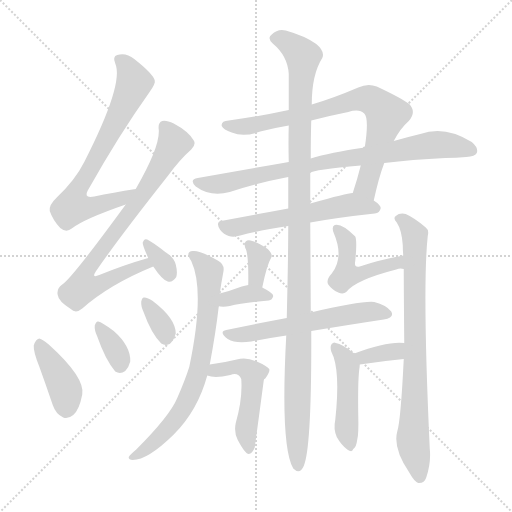
t = 0.00 s
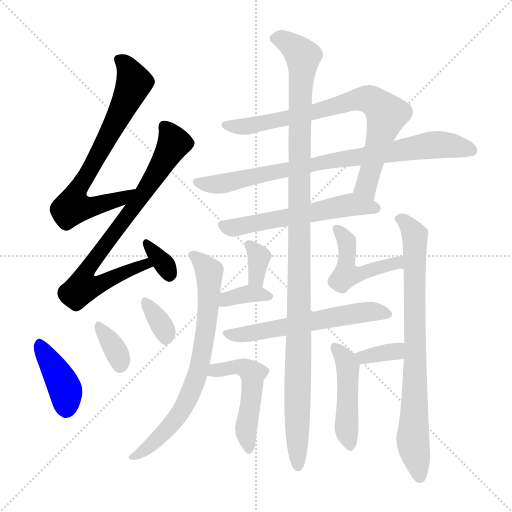
t = 2.70 s
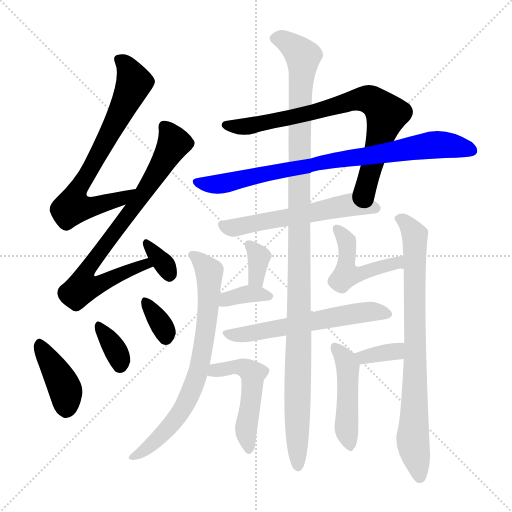
t = 5.40 s
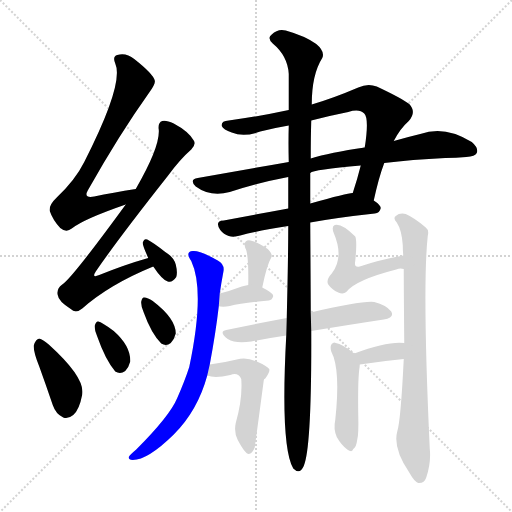
t = 8.10 s
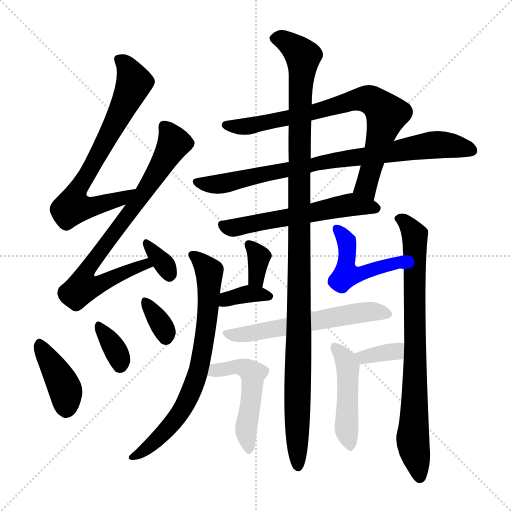
t = 10.80 s
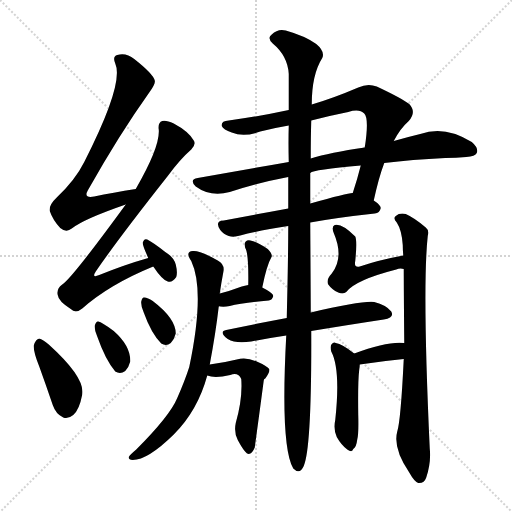
t = 13.50 s

The animated SVG that drew these frames (rendered in a browser with its animation timeline set to each time). Animation: 19 CSS @keyframes rules; one cycle of 13.50 s.

<svg version="1.1" viewBox="0 0 1024 1024" xmlns="http://www.w3.org/2000/svg">
  <g stroke="lightgray" stroke-dasharray="1,1" stroke-width="1" transform="scale(4, 4)">
    <line x1="0" y1="0" x2="256" y2="256"></line>
    <line x1="256" y1="0" x2="0" y2="256"></line>
    <line x1="128" y1="0" x2="128" y2="256"></line>
    <line x1="0" y1="128" x2="256" y2="128"></line>
  </g>
<g transform="scale(1, -1) translate(0, -900)">
   <style type="text/css">
    @keyframes keyframes0 {
      from {
       stroke: blue;
       stroke-dashoffset: 717;
       stroke-width: 128;
       }
       70% {
       animation-timing-function: step-end;
       stroke: blue;
       stroke-dashoffset: 0;
       stroke-width: 128;
       }
       to {
       stroke: black;
       stroke-width: 1024;
       }
       }
       #make-me-a-hanzi-animation-0 {
         animation: keyframes0 0.833496s both;
         animation-delay: 0.000000s;
         animation-timing-function: linear;
       }
    @keyframes keyframes1 {
      from {
       stroke: blue;
       stroke-dashoffset: 769;
       stroke-width: 128;
       }
       71% {
       animation-timing-function: step-end;
       stroke: blue;
       stroke-dashoffset: 0;
       stroke-width: 128;
       }
       to {
       stroke: black;
       stroke-width: 1024;
       }
       }
       #make-me-a-hanzi-animation-1 {
         animation: keyframes1 0.875814s both;
         animation-delay: 0.833496s;
         animation-timing-function: linear;
       }
    @keyframes keyframes2 {
      from {
       stroke: blue;
       stroke-dashoffset: 332;
       stroke-width: 128;
       }
       52% {
       animation-timing-function: step-end;
       stroke: blue;
       stroke-dashoffset: 0;
       stroke-width: 128;
       }
       to {
       stroke: black;
       stroke-width: 1024;
       }
       }
       #make-me-a-hanzi-animation-2 {
         animation: keyframes2 0.520182s both;
         animation-delay: 1.709310s;
         animation-timing-function: linear;
       }
    @keyframes keyframes3 {
      from {
       stroke: blue;
       stroke-dashoffset: 401;
       stroke-width: 128;
       }
       57% {
       animation-timing-function: step-end;
       stroke: blue;
       stroke-dashoffset: 0;
       stroke-width: 128;
       }
       to {
       stroke: black;
       stroke-width: 1024;
       }
       }
       #make-me-a-hanzi-animation-3 {
         animation: keyframes3 0.576335s both;
         animation-delay: 2.229492s;
         animation-timing-function: linear;
       }
    @keyframes keyframes4 {
      from {
       stroke: blue;
       stroke-dashoffset: 346;
       stroke-width: 128;
       }
       53% {
       animation-timing-function: step-end;
       stroke: blue;
       stroke-dashoffset: 0;
       stroke-width: 128;
       }
       to {
       stroke: black;
       stroke-width: 1024;
       }
       }
       #make-me-a-hanzi-animation-4 {
         animation: keyframes4 0.531576s both;
         animation-delay: 2.805827s;
         animation-timing-function: linear;
       }
    @keyframes keyframes5 {
      from {
       stroke: blue;
       stroke-dashoffset: 339;
       stroke-width: 128;
       }
       52% {
       animation-timing-function: step-end;
       stroke: blue;
       stroke-dashoffset: 0;
       stroke-width: 128;
       }
       to {
       stroke: black;
       stroke-width: 1024;
       }
       }
       #make-me-a-hanzi-animation-5 {
         animation: keyframes5 0.525879s both;
         animation-delay: 3.337402s;
         animation-timing-function: linear;
       }
    @keyframes keyframes6 {
      from {
       stroke: blue;
       stroke-dashoffset: 765;
       stroke-width: 128;
       }
       71% {
       animation-timing-function: step-end;
       stroke: blue;
       stroke-dashoffset: 0;
       stroke-width: 128;
       }
       to {
       stroke: black;
       stroke-width: 1024;
       }
       }
       #make-me-a-hanzi-animation-6 {
         animation: keyframes6 0.872559s both;
         animation-delay: 3.863281s;
         animation-timing-function: linear;
       }
    @keyframes keyframes7 {
      from {
       stroke: blue;
       stroke-dashoffset: 815;
       stroke-width: 128;
       }
       73% {
       animation-timing-function: step-end;
       stroke: blue;
       stroke-dashoffset: 0;
       stroke-width: 128;
       }
       to {
       stroke: black;
       stroke-width: 1024;
       }
       }
       #make-me-a-hanzi-animation-7 {
         animation: keyframes7 0.913249s both;
         animation-delay: 4.735840s;
         animation-timing-function: linear;
       }
    @keyframes keyframes8 {
      from {
       stroke: blue;
       stroke-dashoffset: 569;
       stroke-width: 128;
       }
       65% {
       animation-timing-function: step-end;
       stroke: blue;
       stroke-dashoffset: 0;
       stroke-width: 128;
       }
       to {
       stroke: black;
       stroke-width: 1024;
       }
       }
       #make-me-a-hanzi-animation-8 {
         animation: keyframes8 0.713053s both;
         animation-delay: 5.649089s;
         animation-timing-function: linear;
       }
    @keyframes keyframes9 {
      from {
       stroke: blue;
       stroke-dashoffset: 1143;
       stroke-width: 128;
       }
       79% {
       animation-timing-function: step-end;
       stroke: blue;
       stroke-dashoffset: 0;
       stroke-width: 128;
       }
       to {
       stroke: black;
       stroke-width: 1024;
       }
       }
       #make-me-a-hanzi-animation-9 {
         animation: keyframes9 1.180176s both;
         animation-delay: 6.362142s;
         animation-timing-function: linear;
       }
    @keyframes keyframes10 {
      from {
       stroke: blue;
       stroke-dashoffset: 725;
       stroke-width: 128;
       }
       70% {
       animation-timing-function: step-end;
       stroke: blue;
       stroke-dashoffset: 0;
       stroke-width: 128;
       }
       to {
       stroke: black;
       stroke-width: 1024;
       }
       }
       #make-me-a-hanzi-animation-10 {
         animation: keyframes10 0.840007s both;
         animation-delay: 7.542318s;
         animation-timing-function: linear;
       }
    @keyframes keyframes11 {
      from {
       stroke: blue;
       stroke-dashoffset: 786;
       stroke-width: 128;
       }
       72% {
       animation-timing-function: step-end;
       stroke: blue;
       stroke-dashoffset: 0;
       stroke-width: 128;
       }
       to {
       stroke: black;
       stroke-width: 1024;
       }
       }
       #make-me-a-hanzi-animation-11 {
         animation: keyframes11 0.889648s both;
         animation-delay: 8.382324s;
         animation-timing-function: linear;
       }
    @keyframes keyframes12 {
      from {
       stroke: blue;
       stroke-dashoffset: 341;
       stroke-width: 128;
       }
       53% {
       animation-timing-function: step-end;
       stroke: blue;
       stroke-dashoffset: 0;
       stroke-width: 128;
       }
       to {
       stroke: black;
       stroke-width: 1024;
       }
       }
       #make-me-a-hanzi-animation-12 {
         animation: keyframes12 0.527507s both;
         animation-delay: 9.271973s;
         animation-timing-function: linear;
       }
    @keyframes keyframes13 {
      from {
       stroke: blue;
       stroke-dashoffset: 359;
       stroke-width: 128;
       }
       54% {
       animation-timing-function: step-end;
       stroke: blue;
       stroke-dashoffset: 0;
       stroke-width: 128;
       }
       to {
       stroke: black;
       stroke-width: 1024;
       }
       }
       #make-me-a-hanzi-animation-13 {
         animation: keyframes13 0.542155s both;
         animation-delay: 9.799479s;
         animation-timing-function: linear;
       }
    @keyframes keyframes14 {
      from {
       stroke: blue;
       stroke-dashoffset: 460;
       stroke-width: 128;
       }
       60% {
       animation-timing-function: step-end;
       stroke: blue;
       stroke-dashoffset: 0;
       stroke-width: 128;
       }
       to {
       stroke: black;
       stroke-width: 1024;
       }
       }
       #make-me-a-hanzi-animation-14 {
         animation: keyframes14 0.624349s both;
         animation-delay: 10.341634s;
         animation-timing-function: linear;
       }
    @keyframes keyframes15 {
      from {
       stroke: blue;
       stroke-dashoffset: 579;
       stroke-width: 128;
       }
       65% {
       animation-timing-function: step-end;
       stroke: blue;
       stroke-dashoffset: 0;
       stroke-width: 128;
       }
       to {
       stroke: black;
       stroke-width: 1024;
       }
       }
       #make-me-a-hanzi-animation-15 {
         animation: keyframes15 0.721191s both;
         animation-delay: 10.965983s;
         animation-timing-function: linear;
       }
    @keyframes keyframes16 {
      from {
       stroke: blue;
       stroke-dashoffset: 500;
       stroke-width: 128;
       }
       62% {
       animation-timing-function: step-end;
       stroke: blue;
       stroke-dashoffset: 0;
       stroke-width: 128;
       }
       to {
       stroke: black;
       stroke-width: 1024;
       }
       }
       #make-me-a-hanzi-animation-16 {
         animation: keyframes16 0.656901s both;
         animation-delay: 11.687174s;
         animation-timing-function: linear;
       }
    @keyframes keyframes17 {
      from {
       stroke: blue;
       stroke-dashoffset: 348;
       stroke-width: 128;
       }
       53% {
       animation-timing-function: step-end;
       stroke: blue;
       stroke-dashoffset: 0;
       stroke-width: 128;
       }
       to {
       stroke: black;
       stroke-width: 1024;
       }
       }
       #make-me-a-hanzi-animation-17 {
         animation: keyframes17 0.533203s both;
         animation-delay: 12.344076s;
         animation-timing-function: linear;
       }
    @keyframes keyframes18 {
      from {
       stroke: blue;
       stroke-dashoffset: 457;
       stroke-width: 128;
       }
       60% {
       animation-timing-function: step-end;
       stroke: blue;
       stroke-dashoffset: 0;
       stroke-width: 128;
       }
       to {
       stroke: black;
       stroke-width: 1024;
       }
       }
       #make-me-a-hanzi-animation-18 {
         animation: keyframes18 0.621908s both;
         animation-delay: 12.877279s;
         animation-timing-function: linear;
       }
</style>
<path d="M 271.5 522.0 Q 225.5 515.0 188.5 507.0 Q 166.5 503.0 175.5 519.0 Q 238.5 631.0 298.5 715.0 Q 311.5 733.0 309.5 739.0 Q 306.5 752.0 268.5 782.0 Q 252.5 795.0 234.5 790.0 Q 224.5 787.0 230.5 773.0 Q 248.5 733.0 168.5 576.0 Q 150.5 540.0 113.5 505.0 Q 97.5 490.0 99.5 478.0 Q 105.5 460.0 120.5 444.0 Q 132.5 434.0 143.5 443.0 Q 167.5 462.0 251.5 491.0 C 279.5 501.0 301.5 527.0 271.5 522.0 Z" fill="lightgray"></path> 
<path d="M 296.5 384.0 Q 250.5 371.0 198.5 350.0 Q 182.5 343.0 191.5 357.0 Q 234.5 420.0 335.5 548.0 Q 360.5 582.0 382.5 601.0 Q 392.5 611.0 387.5 619.0 Q 377.5 637.0 347.5 653.0 Q 332.5 660.0 324.5 658.0 Q 315.5 655.0 317.5 641.0 Q 320.5 607.0 271.5 522.0 L 251.5 491.0 Q 143.5 343.0 124.5 331.0 Q 112.5 322.0 115.5 310.0 Q 116.5 298.0 141.5 282.0 Q 151.5 272.0 164.5 283.0 Q 218.5 331.0 306.5 367.0 C 334.5 379.0 325.5 392.0 296.5 384.0 Z" fill="lightgray"></path> 
<path d="M 306.5 367.0 Q 324.5 340.0 335.5 337.0 Q 344.5 334.0 352.5 346.0 Q 355.5 355.0 351.5 371.0 Q 347.5 386.0 330.5 396.0 Q 306.5 415.0 294.5 421.0 Q 288.5 424.0 285.5 415.0 Q 284.5 411.0 296.5 384.0 L 306.5 367.0 Z" fill="lightgray"></path> 
<path d="M 78.5 167.0 Q 91.5 131.0 105.5 90.0 Q 111.5 72.0 126.5 65.0 Q 135.5 61.0 146.5 70.0 Q 158.5 80.0 164.5 111.0 Q 170.5 145.0 97.5 211.0 Q 85.5 221.0 78.5 223.0 Q 71.5 222.0 67.5 209.0 Q 66.5 197.0 78.5 167.0 Z" fill="lightgray"></path> 
<path d="M 194.5 227.0 Q 210.5 181.0 230.5 157.0 Q 240.5 151.0 250.5 158.0 Q 257.5 165.0 260.5 177.0 Q 261.5 208.0 227.5 238.0 Q 203.5 256.0 196.5 257.0 Q 192.5 258.0 189.5 249.0 Q 188.5 240.0 194.5 227.0 Z" fill="lightgray"></path> 
<path d="M 287.5 275.0 Q 302.5 233.0 322.5 213.0 Q 332.5 207.0 341.5 214.0 Q 348.5 221.0 351.5 233.0 Q 351.5 263.0 305.5 298.0 Q 295.5 305.0 288.5 305.0 Q 284.5 306.0 282.5 297.0 Q 281.5 288.0 287.5 275.0 Z" fill="lightgray"></path> 
<path d="M 747.5 499.0 Q 757.5 545.0 768.5 574.0 L 787.5 618.0 Q 800.5 643.0 817.5 658.0 Q 833.5 676.0 818.5 692.0 Q 802.5 704.0 753.5 727.0 Q 735.5 734.0 716.5 725.0 Q 667.5 704.0 623.5 691.0 L 577.5 680.0 Q 517.5 667.0 457.5 659.0 Q 441.5 658.0 443.5 648.0 Q 446.5 641.0 463.5 635.0 Q 487.5 625.0 520.5 637.0 Q 547.5 644.0 577.5 649.0 L 622.5 659.0 Q 656.5 668.0 696.5 676.0 Q 718.5 683.0 728.5 673.0 Q 738.5 663.0 729.5 605.0 L 721.5 569.0 Q 714.5 541.0 705.5 514.0 C 696.5 485.0 740.5 470.0 747.5 499.0 Z" fill="lightgray"></path> 
<path d="M 768.5 574.0 Q 823.5 581.0 890.5 584.0 Q 912.5 584.0 932.5 586.0 Q 950.5 587.0 953.5 594.0 Q 957.5 604.0 943.5 616.0 Q 889.5 650.0 840.5 632.0 Q 815.5 626.0 787.5 618.0 L 729.5 605.0 Q 659.5 595.0 621.5 583.0 L 577.5 576.0 Q 492.5 561.0 395.5 544.0 Q 377.5 541.0 391.5 527.0 Q 421.5 505.0 459.5 516.0 Q 513.5 534.0 576.5 546.0 L 620.5 554.0 Q 626.5 561.0 721.5 569.0 L 768.5 574.0 Z" fill="lightgray"></path> 
<path d="M 620.5 455.0 Q 675.5 465.0 749.5 473.0 Q 759.5 474.0 761.5 484.0 Q 761.5 490.0 747.5 499.0 L 705.5 514.0 Q 698.5 515.0 620.5 493.0 L 576.5 483.0 Q 506.5 470.0 447.5 459.0 Q 428.5 458.0 440.5 440.0 Q 447.5 431.0 457.5 428.0 Q 467.5 425.0 480.5 429.0 Q 517.5 439.0 576.5 448.0 L 620.5 455.0 Z" fill="lightgray"></path> 
<path d="M 621.5 275.0 Q 621.5 300.0 620.5 455.0 L 620.5 493.0 Q 620.5 526.0 620.5 554.0 L 621.5 583.0 Q 621.5 626.0 622.5 659.0 L 623.5 691.0 Q 623.5 751.0 644.5 784.0 Q 650.5 797.0 632.5 812.0 Q 610.5 828.0 571.5 839.0 Q 555.5 843.0 543.5 831.0 Q 533.5 824.0 545.5 813.0 Q 575.5 788.0 577.5 752.0 Q 577.5 721.0 577.5 680.0 L 577.5 649.0 Q 576.5 616.0 577.5 576.0 L 576.5 546.0 Q 576.5 518.0 576.5 483.0 L 576.5 448.0 Q 576.5 388.0 573.5 264.0 L 572.5 229.0 Q 560.5 7.0 586.5 -37.0 Q 599.5 -50.0 607.5 -32.0 Q 623.5 5.0 622.5 238.0 L 621.5 275.0 Z" fill="lightgray"></path> 
<path d="M 419.5 171.0 Q 431.5 235.0 437.5 287.0 L 439.5 313.0 Q 442.5 334.0 446.5 355.0 Q 450.5 371.0 435.5 379.0 Q 398.5 400.0 385.5 398.0 Q 369.5 397.0 382.5 378.0 Q 410.5 318.0 378.5 166.0 Q 369.5 138.0 354.5 104.0 Q 339.5 68.0 272.5 1.0 Q 260.5 -9.0 257.5 -14.0 Q 256.5 -20.0 265.5 -20.0 Q 295.5 -20.0 347.5 31.0 Q 395.5 79.0 414.5 149.0 L 419.5 171.0 Z" fill="lightgray"></path> 
<path d="M 807.5 182.0 Q 801.5 59.0 794.5 37.0 Q 785.5 4.0 818.5 -45.0 Q 828.5 -63.0 836.5 -66.0 Q 848.5 -67.0 852.5 -55.0 Q 862.5 -25.0 859.5 3.0 Q 844.5 327.0 855.5 428.0 Q 858.5 440.0 851.5 445.0 Q 829.5 464.0 811.5 472.0 Q 799.5 475.0 791.5 468.0 Q 785.5 464.0 793.5 455.0 Q 803.5 440.0 805.5 410.0 Q 805.5 400.0 806.5 389.0 L 807.5 362.0 Q 807.5 326.0 808.5 214.0 L 807.5 182.0 Z" fill="lightgray"></path> 
<path d="M 524.5 325.0 Q 533.5 370.0 543.5 387.0 Q 544.5 393.0 535.5 402.0 Q 517.5 414.0 504.5 418.0 Q 495.5 421.0 491.5 417.0 Q 487.5 413.0 490.5 404.0 Q 497.5 394.0 496.5 330.0 C 496.5 300.0 518.5 296.0 524.5 325.0 Z" fill="lightgray"></path> 
<path d="M 437.5 287.0 Q 438.5 288.0 440.5 287.0 Q 449.5 286.0 459.5 288.0 Q 484.5 294.0 537.5 299.0 Q 544.5 300.0 546.5 308.0 Q 546.5 314.0 524.5 325.0 C 510.5 332.0 510.5 332.0 496.5 330.0 Q 489.5 329.0 483.5 327.0 Q 459.5 318.0 439.5 313.0 C 410.5 306.0 407.5 288.0 437.5 287.0 Z" fill="lightgray"></path> 
<path d="M 806.5 389.0 Q 757.5 380.0 719.5 367.0 Q 707.5 364.0 710.5 378.0 Q 714.5 418.0 710.5 427.0 Q 683.5 454.0 669.5 450.0 Q 662.5 447.0 667.5 434.0 Q 688.5 385.0 663.5 353.0 Q 651.5 340.0 656.5 331.0 Q 663.5 321.0 676.5 315.0 Q 686.5 311.0 692.5 316.0 Q 710.5 340.0 792.5 361.0 Q 799.5 364.0 807.5 362.0 C 837.5 359.0 835.5 395.0 806.5 389.0 Z" fill="lightgray"></path> 
<path d="M 622.5 238.0 Q 701.5 251.0 767.5 261.0 Q 789.5 265.0 782.5 277.0 Q 772.5 290.0 748.5 296.0 Q 724.5 299.0 621.5 275.0 L 573.5 264.0 Q 509.5 252.0 452.5 240.0 Q 436.5 237.0 455.5 222.0 Q 471.5 212.0 502.5 217.0 Q 538.5 224.0 572.5 229.0 L 622.5 238.0 Z" fill="lightgray"></path> 
<path d="M 414.5 149.0 Q 429.5 143.0 460.5 150.0 Q 476.5 156.0 482.5 142.0 Q 485.5 103.0 471.5 54.0 Q 467.5 35.0 475.5 20.0 Q 490.5 -8.0 497.5 -8.0 Q 504.5 -7.0 509.5 5.0 Q 518.5 71.0 527.5 139.0 Q 527.5 142.0 530.5 143.0 Q 540.5 156.0 538.5 162.0 Q 534.5 168.0 513.5 177.0 Q 491.5 187.0 473.5 181.0 Q 449.5 175.0 419.5 171.0 C 389.5 167.0 385.5 157.0 414.5 149.0 Z" fill="lightgray"></path> 
<path d="M 719.5 171.0 Q 765.5 178.0 807.5 182.0 C 837.5 185.0 838.5 211.0 808.5 214.0 Q 775.5 218.0 708.5 193.0 C 680.5 183.0 689.5 167.0 719.5 171.0 Z" fill="lightgray"></path> 
<path d="M 708.5 193.0 Q 684.5 212.0 671.5 214.0 Q 667.5 217.0 663.5 212.0 Q 659.5 208.0 662.5 197.0 Q 681.5 161.0 670.5 60.0 Q 666.5 42.0 673.5 26.0 Q 682.5 10.0 694.5 1.0 Q 704.5 -6.0 706.5 2.0 Q 712.5 5.0 714.5 21.0 Q 717.5 31.0 716.5 70.0 Q 715.5 137.0 718.5 161.0 Q 719.5 167.0 719.5 171.0 C 720.5 184.0 720.5 184.0 708.5 193.0 Z" fill="lightgray"></path> 
      <clipPath id="make-me-a-hanzi-clip-0">
      <path d="M 271.5 522.0 Q 225.5 515.0 188.5 507.0 Q 166.5 503.0 175.5 519.0 Q 238.5 631.0 298.5 715.0 Q 311.5 733.0 309.5 739.0 Q 306.5 752.0 268.5 782.0 Q 252.5 795.0 234.5 790.0 Q 224.5 787.0 230.5 773.0 Q 248.5 733.0 168.5 576.0 Q 150.5 540.0 113.5 505.0 Q 97.5 490.0 99.5 478.0 Q 105.5 460.0 120.5 444.0 Q 132.5 434.0 143.5 443.0 Q 167.5 462.0 251.5 491.0 C 279.5 501.0 301.5 527.0 271.5 522.0 Z" fill="lightgray"></path>
      </clipPath>
      <path clip-path="url(#make-me-a-hanzi-clip-0)" d="M 238.5 780.0 L 252.5 769.0 L 268.5 735.0 L 198.5 593.0 L 155.5 522.0 L 145.5 486.0 L 181.5 486.0 L 217.5 495.0 L 244.5 503.0 L 264.5 519.0 " fill="none" id="make-me-a-hanzi-animation-0" stroke-dasharray="589 1178" stroke-linecap="round"></path>

      <clipPath id="make-me-a-hanzi-clip-1">
      <path d="M 296.5 384.0 Q 250.5 371.0 198.5 350.0 Q 182.5 343.0 191.5 357.0 Q 234.5 420.0 335.5 548.0 Q 360.5 582.0 382.5 601.0 Q 392.5 611.0 387.5 619.0 Q 377.5 637.0 347.5 653.0 Q 332.5 660.0 324.5 658.0 Q 315.5 655.0 317.5 641.0 Q 320.5 607.0 271.5 522.0 L 251.5 491.0 Q 143.5 343.0 124.5 331.0 Q 112.5 322.0 115.5 310.0 Q 116.5 298.0 141.5 282.0 Q 151.5 272.0 164.5 283.0 Q 218.5 331.0 306.5 367.0 C 334.5 379.0 325.5 392.0 296.5 384.0 Z" fill="lightgray"></path>
      </clipPath>
      <path clip-path="url(#make-me-a-hanzi-clip-1)" d="M 329.5 647.0 L 348.5 614.0 L 279.5 501.0 L 177.5 368.0 L 171.5 330.0 L 205.5 334.0 L 290.5 372.0 L 297.5 367.0 " fill="none" id="make-me-a-hanzi-animation-1" stroke-dasharray="641 1282" stroke-linecap="round"></path>

      <clipPath id="make-me-a-hanzi-clip-2">
      <path d="M 306.5 367.0 Q 324.5 340.0 335.5 337.0 Q 344.5 334.0 352.5 346.0 Q 355.5 355.0 351.5 371.0 Q 347.5 386.0 330.5 396.0 Q 306.5 415.0 294.5 421.0 Q 288.5 424.0 285.5 415.0 Q 284.5 411.0 296.5 384.0 L 306.5 367.0 Z" fill="lightgray"></path>
      </clipPath>
      <path clip-path="url(#make-me-a-hanzi-clip-2)" d="M 293.5 413.0 L 338.5 352.0 " fill="none" id="make-me-a-hanzi-animation-2" stroke-dasharray="204 408" stroke-linecap="round"></path>

      <clipPath id="make-me-a-hanzi-clip-3">
      <path d="M 78.5 167.0 Q 91.5 131.0 105.5 90.0 Q 111.5 72.0 126.5 65.0 Q 135.5 61.0 146.5 70.0 Q 158.5 80.0 164.5 111.0 Q 170.5 145.0 97.5 211.0 Q 85.5 221.0 78.5 223.0 Q 71.5 222.0 67.5 209.0 Q 66.5 197.0 78.5 167.0 Z" fill="lightgray"></path>
      </clipPath>
      <path clip-path="url(#make-me-a-hanzi-clip-3)" d="M 79.5 215.0 L 126.5 130.0 L 132.5 83.0 " fill="none" id="make-me-a-hanzi-animation-3" stroke-dasharray="273 546" stroke-linecap="round"></path>

      <clipPath id="make-me-a-hanzi-clip-4">
      <path d="M 194.5 227.0 Q 210.5 181.0 230.5 157.0 Q 240.5 151.0 250.5 158.0 Q 257.5 165.0 260.5 177.0 Q 261.5 208.0 227.5 238.0 Q 203.5 256.0 196.5 257.0 Q 192.5 258.0 189.5 249.0 Q 188.5 240.0 194.5 227.0 Z" fill="lightgray"></path>
      </clipPath>
      <path clip-path="url(#make-me-a-hanzi-clip-4)" d="M 197.5 249.0 L 227.5 207.0 L 239.5 171.0 " fill="none" id="make-me-a-hanzi-animation-4" stroke-dasharray="218 436" stroke-linecap="round"></path>

      <clipPath id="make-me-a-hanzi-clip-5">
      <path d="M 287.5 275.0 Q 302.5 233.0 322.5 213.0 Q 332.5 207.0 341.5 214.0 Q 348.5 221.0 351.5 233.0 Q 351.5 263.0 305.5 298.0 Q 295.5 305.0 288.5 305.0 Q 284.5 306.0 282.5 297.0 Q 281.5 288.0 287.5 275.0 Z" fill="lightgray"></path>
      </clipPath>
      <path clip-path="url(#make-me-a-hanzi-clip-5)" d="M 290.5 297.0 L 327.5 243.0 L 331.5 226.0 " fill="none" id="make-me-a-hanzi-animation-5" stroke-dasharray="211 422" stroke-linecap="round"></path>

      <clipPath id="make-me-a-hanzi-clip-6">
      <path d="M 747.5 499.0 Q 757.5 545.0 768.5 574.0 L 787.5 618.0 Q 800.5 643.0 817.5 658.0 Q 833.5 676.0 818.5 692.0 Q 802.5 704.0 753.5 727.0 Q 735.5 734.0 716.5 725.0 Q 667.5 704.0 623.5 691.0 L 577.5 680.0 Q 517.5 667.0 457.5 659.0 Q 441.5 658.0 443.5 648.0 Q 446.5 641.0 463.5 635.0 Q 487.5 625.0 520.5 637.0 Q 547.5 644.0 577.5 649.0 L 622.5 659.0 Q 656.5 668.0 696.5 676.0 Q 718.5 683.0 728.5 673.0 Q 738.5 663.0 729.5 605.0 L 721.5 569.0 Q 714.5 541.0 705.5 514.0 C 696.5 485.0 740.5 470.0 747.5 499.0 Z" fill="lightgray"></path>
      </clipPath>
      <path clip-path="url(#make-me-a-hanzi-clip-6)" d="M 451.5 650.0 L 508.5 649.0 L 718.5 701.0 L 749.5 696.0 L 772.5 669.0 L 735.5 543.0 L 732.5 524.0 L 743.5 509.0 " fill="none" id="make-me-a-hanzi-animation-6" stroke-dasharray="637 1274" stroke-linecap="round"></path>

      <clipPath id="make-me-a-hanzi-clip-7">
      <path d="M 768.5 574.0 Q 823.5 581.0 890.5 584.0 Q 912.5 584.0 932.5 586.0 Q 950.5 587.0 953.5 594.0 Q 957.5 604.0 943.5 616.0 Q 889.5 650.0 840.5 632.0 Q 815.5 626.0 787.5 618.0 L 729.5 605.0 Q 659.5 595.0 621.5 583.0 L 577.5 576.0 Q 492.5 561.0 395.5 544.0 Q 377.5 541.0 391.5 527.0 Q 421.5 505.0 459.5 516.0 Q 513.5 534.0 576.5 546.0 L 620.5 554.0 Q 626.5 561.0 721.5 569.0 L 768.5 574.0 Z" fill="lightgray"></path>
      </clipPath>
      <path clip-path="url(#make-me-a-hanzi-clip-7)" d="M 393.5 535.0 L 448.5 533.0 L 655.5 578.0 L 854.5 609.0 L 886.5 611.0 L 943.5 599.0 " fill="none" id="make-me-a-hanzi-animation-7" stroke-dasharray="687 1374" stroke-linecap="round"></path>

      <clipPath id="make-me-a-hanzi-clip-8">
      <path d="M 620.5 455.0 Q 675.5 465.0 749.5 473.0 Q 759.5 474.0 761.5 484.0 Q 761.5 490.0 747.5 499.0 L 705.5 514.0 Q 698.5 515.0 620.5 493.0 L 576.5 483.0 Q 506.5 470.0 447.5 459.0 Q 428.5 458.0 440.5 440.0 Q 447.5 431.0 457.5 428.0 Q 467.5 425.0 480.5 429.0 Q 517.5 439.0 576.5 448.0 L 620.5 455.0 Z" fill="lightgray"></path>
      </clipPath>
      <path clip-path="url(#make-me-a-hanzi-clip-8)" d="M 445.5 449.0 L 464.5 444.0 L 701.5 491.0 L 752.5 484.0 " fill="none" id="make-me-a-hanzi-animation-8" stroke-dasharray="441 882" stroke-linecap="round"></path>

      <clipPath id="make-me-a-hanzi-clip-9">
      <path d="M 621.5 275.0 Q 621.5 300.0 620.5 455.0 L 620.5 493.0 Q 620.5 526.0 620.5 554.0 L 621.5 583.0 Q 621.5 626.0 622.5 659.0 L 623.5 691.0 Q 623.5 751.0 644.5 784.0 Q 650.5 797.0 632.5 812.0 Q 610.5 828.0 571.5 839.0 Q 555.5 843.0 543.5 831.0 Q 533.5 824.0 545.5 813.0 Q 575.5 788.0 577.5 752.0 Q 577.5 721.0 577.5 680.0 L 577.5 649.0 Q 576.5 616.0 577.5 576.0 L 576.5 546.0 Q 576.5 518.0 576.5 483.0 L 576.5 448.0 Q 576.5 388.0 573.5 264.0 L 572.5 229.0 Q 560.5 7.0 586.5 -37.0 Q 599.5 -50.0 607.5 -32.0 Q 623.5 5.0 622.5 238.0 L 621.5 275.0 Z" fill="lightgray"></path>
      </clipPath>
      <path clip-path="url(#make-me-a-hanzi-clip-9)" d="M 549.5 823.0 L 564.5 821.0 L 584.5 808.0 L 602.5 792.0 L 606.5 777.0 L 597.5 553.0 L 596.5 -31.0 " fill="none" id="make-me-a-hanzi-animation-9" stroke-dasharray="1015 2030" stroke-linecap="round"></path>

      <clipPath id="make-me-a-hanzi-clip-10">
      <path d="M 419.5 171.0 Q 431.5 235.0 437.5 287.0 L 439.5 313.0 Q 442.5 334.0 446.5 355.0 Q 450.5 371.0 435.5 379.0 Q 398.5 400.0 385.5 398.0 Q 369.5 397.0 382.5 378.0 Q 410.5 318.0 378.5 166.0 Q 369.5 138.0 354.5 104.0 Q 339.5 68.0 272.5 1.0 Q 260.5 -9.0 257.5 -14.0 Q 256.5 -20.0 265.5 -20.0 Q 295.5 -20.0 347.5 31.0 Q 395.5 79.0 414.5 149.0 L 419.5 171.0 Z" fill="lightgray"></path>
      </clipPath>
      <path clip-path="url(#make-me-a-hanzi-clip-10)" d="M 385.5 388.0 L 404.5 375.0 L 418.5 353.0 L 412.5 242.0 L 397.5 159.0 L 357.5 70.0 L 316.5 23.0 L 263.5 -14.0 " fill="none" id="make-me-a-hanzi-animation-10" stroke-dasharray="597 1194" stroke-linecap="round"></path>

      <clipPath id="make-me-a-hanzi-clip-11">
      <path d="M 807.5 182.0 Q 801.5 59.0 794.5 37.0 Q 785.5 4.0 818.5 -45.0 Q 828.5 -63.0 836.5 -66.0 Q 848.5 -67.0 852.5 -55.0 Q 862.5 -25.0 859.5 3.0 Q 844.5 327.0 855.5 428.0 Q 858.5 440.0 851.5 445.0 Q 829.5 464.0 811.5 472.0 Q 799.5 475.0 791.5 468.0 Q 785.5 464.0 793.5 455.0 Q 803.5 440.0 805.5 410.0 Q 805.5 400.0 806.5 389.0 L 807.5 362.0 Q 807.5 326.0 808.5 214.0 L 807.5 182.0 Z" fill="lightgray"></path>
      </clipPath>
      <path clip-path="url(#make-me-a-hanzi-clip-11)" d="M 799.5 463.0 L 816.5 450.0 L 829.5 427.0 L 831.5 203.0 L 825.5 21.0 L 839.5 -54.0 " fill="none" id="make-me-a-hanzi-animation-11" stroke-dasharray="658 1316" stroke-linecap="round"></path>

      <clipPath id="make-me-a-hanzi-clip-12">
      <path d="M 524.5 325.0 Q 533.5 370.0 543.5 387.0 Q 544.5 393.0 535.5 402.0 Q 517.5 414.0 504.5 418.0 Q 495.5 421.0 491.5 417.0 Q 487.5 413.0 490.5 404.0 Q 497.5 394.0 496.5 330.0 C 496.5 300.0 518.5 296.0 524.5 325.0 Z" fill="lightgray"></path>
      </clipPath>
      <path clip-path="url(#make-me-a-hanzi-clip-12)" d="M 498.5 410.0 L 517.5 387.0 L 511.5 345.0 L 519.5 335.0 " fill="none" id="make-me-a-hanzi-animation-12" stroke-dasharray="213 426" stroke-linecap="round"></path>

      <clipPath id="make-me-a-hanzi-clip-13">
      <path d="M 437.5 287.0 Q 438.5 288.0 440.5 287.0 Q 449.5 286.0 459.5 288.0 Q 484.5 294.0 537.5 299.0 Q 544.5 300.0 546.5 308.0 Q 546.5 314.0 524.5 325.0 C 510.5 332.0 510.5 332.0 496.5 330.0 Q 489.5 329.0 483.5 327.0 Q 459.5 318.0 439.5 313.0 C 410.5 306.0 407.5 288.0 437.5 287.0 Z" fill="lightgray"></path>
      </clipPath>
      <path clip-path="url(#make-me-a-hanzi-clip-13)" d="M 439.5 293.0 L 500.5 313.0 L 538.5 307.0 " fill="none" id="make-me-a-hanzi-animation-13" stroke-dasharray="231 462" stroke-linecap="round"></path>

      <clipPath id="make-me-a-hanzi-clip-14">
      <path d="M 806.5 389.0 Q 757.5 380.0 719.5 367.0 Q 707.5 364.0 710.5 378.0 Q 714.5 418.0 710.5 427.0 Q 683.5 454.0 669.5 450.0 Q 662.5 447.0 667.5 434.0 Q 688.5 385.0 663.5 353.0 Q 651.5 340.0 656.5 331.0 Q 663.5 321.0 676.5 315.0 Q 686.5 311.0 692.5 316.0 Q 710.5 340.0 792.5 361.0 Q 799.5 364.0 807.5 362.0 C 837.5 359.0 835.5 395.0 806.5 389.0 Z" fill="lightgray"></path>
      </clipPath>
      <path clip-path="url(#make-me-a-hanzi-clip-14)" d="M 674.5 442.0 L 691.5 423.0 L 693.5 362.0 L 703.5 351.0 L 778.5 368.0 L 799.5 382.0 " fill="none" id="make-me-a-hanzi-animation-14" stroke-dasharray="332 664" stroke-linecap="round"></path>

      <clipPath id="make-me-a-hanzi-clip-15">
      <path d="M 622.5 238.0 Q 701.5 251.0 767.5 261.0 Q 789.5 265.0 782.5 277.0 Q 772.5 290.0 748.5 296.0 Q 724.5 299.0 621.5 275.0 L 573.5 264.0 Q 509.5 252.0 452.5 240.0 Q 436.5 237.0 455.5 222.0 Q 471.5 212.0 502.5 217.0 Q 538.5 224.0 572.5 229.0 L 622.5 238.0 Z" fill="lightgray"></path>
      </clipPath>
      <path clip-path="url(#make-me-a-hanzi-clip-15)" d="M 453.5 231.0 L 491.5 231.0 L 738.5 277.0 L 771.5 272.0 " fill="none" id="make-me-a-hanzi-animation-15" stroke-dasharray="451 902" stroke-linecap="round"></path>

      <clipPath id="make-me-a-hanzi-clip-16">
      <path d="M 414.5 149.0 Q 429.5 143.0 460.5 150.0 Q 476.5 156.0 482.5 142.0 Q 485.5 103.0 471.5 54.0 Q 467.5 35.0 475.5 20.0 Q 490.5 -8.0 497.5 -8.0 Q 504.5 -7.0 509.5 5.0 Q 518.5 71.0 527.5 139.0 Q 527.5 142.0 530.5 143.0 Q 540.5 156.0 538.5 162.0 Q 534.5 168.0 513.5 177.0 Q 491.5 187.0 473.5 181.0 Q 449.5 175.0 419.5 171.0 C 389.5 167.0 385.5 157.0 414.5 149.0 Z" fill="lightgray"></path>
      </clipPath>
      <path clip-path="url(#make-me-a-hanzi-clip-16)" d="M 421.5 153.0 L 482.5 166.0 L 505.5 153.0 L 491.5 39.0 L 497.5 -1.0 " fill="none" id="make-me-a-hanzi-animation-16" stroke-dasharray="372 744" stroke-linecap="round"></path>

      <clipPath id="make-me-a-hanzi-clip-17">
      <path d="M 719.5 171.0 Q 765.5 178.0 807.5 182.0 C 837.5 185.0 838.5 211.0 808.5 214.0 Q 775.5 218.0 708.5 193.0 C 680.5 183.0 689.5 167.0 719.5 171.0 Z" fill="lightgray"></path>
      </clipPath>
      <path clip-path="url(#make-me-a-hanzi-clip-17)" d="M 719.5 192.0 L 727.5 185.0 L 791.5 198.0 L 803.5 209.0 " fill="none" id="make-me-a-hanzi-animation-17" stroke-dasharray="220 440" stroke-linecap="round"></path>

      <clipPath id="make-me-a-hanzi-clip-18">
      <path d="M 708.5 193.0 Q 684.5 212.0 671.5 214.0 Q 667.5 217.0 663.5 212.0 Q 659.5 208.0 662.5 197.0 Q 681.5 161.0 670.5 60.0 Q 666.5 42.0 673.5 26.0 Q 682.5 10.0 694.5 1.0 Q 704.5 -6.0 706.5 2.0 Q 712.5 5.0 714.5 21.0 Q 717.5 31.0 716.5 70.0 Q 715.5 137.0 718.5 161.0 Q 719.5 167.0 719.5 171.0 C 720.5 184.0 720.5 184.0 708.5 193.0 Z" fill="lightgray"></path>
      </clipPath>
      <path clip-path="url(#make-me-a-hanzi-clip-18)" d="M 669.5 204.0 L 689.5 183.0 L 695.5 167.0 L 692.5 51.0 L 699.5 13.0 " fill="none" id="make-me-a-hanzi-animation-18" stroke-dasharray="329 658" stroke-linecap="round"></path>

</g>
</svg>
